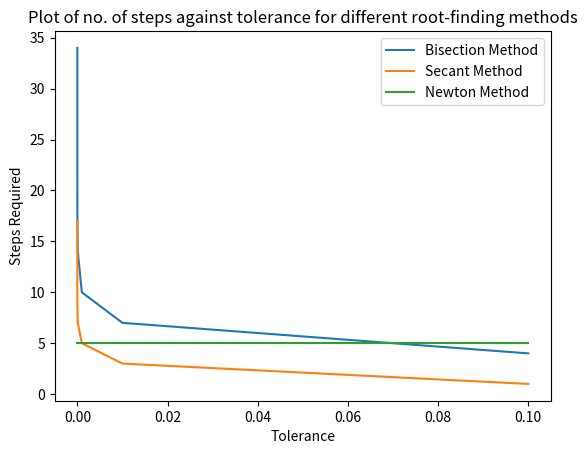

Recreate this plot in Python.
# -*- coding: utf-8 -*-
"""
Created on Thu Feb 28 13:07:45 2019

[redacted]
"""
#Import relevent methods from math module.
from matplotlib import pyplot as plt
from math import log, ceil, tan, atan, exp

#This is any arbitrary g(x), g'(x) for testing the functions. It can be deleted afterwards.
def g(x):
    return 3*x**2 + 12*x - 46

def g_prime(x):
    return 6*x + 12

"""Given a function f and three numbers: left, right, tol>0 (default 10^-6). Bisect
the interval [left, right] until a root of f is found to given tol."""
def bisect(f, left, right, tol = 10**-6):    
    #For interval bisection, the number of iterations required for a given tolerence is
    max_iterations = ceil((log(right-left) - log(tol))/log(2))
    
    #Iterate through as many as required to reach tolerence    
    for iterations in range(max_iterations):

        #midpoint of the interval
        midpoint = (left + right) / 2
        
        #Function values at endpoints and midpoint of interval
        f_left = f(left)
        f_right = f(right)    
        f_mid = f(midpoint)
        
        #If there is a sign change inbetween left and mid, the root lies between them
        #so bring the right hand side to mid to halve the interval.
        if f_left*f_mid <= 0:
            right = midpoint
            
        #If there is a sign change inbetween right and mid, the root lies between them
        #so bring the left hand side to mid to halve the interval.
        elif f_right*f_mid <= 0:
            left = midpoint
            
    #Return the value of the midpoint. The number of iterations required to reach tol is precisely max_iterations
    return (midpoint, max_iterations)
    
"""Use lambda functions to solve the following to reasonable tolerence"""
#Say for example we didn't know where the roots were located. How do we choose
#a sensible interval/know how many intervals we need to inspect in that case?
print("The roots of x^3 + 2x^2 - x - 1 are: ")
print(bisect(lambda x: x**3 + 2*x**2 - x - 1, -3, -2, 0.001))
print(bisect(lambda x: x**3 + 2*x**2 - x - 1, -1, 0, 0.001))
print(bisect(lambda x: x**3 + 2*x**2 - x - 1, 0, 1, 0.001))
print("") #newline

#To find the cube root of 7 we must find the root of f(x)=x^3-7. It's obviously
#positive and obviosuly less than 7 so
print("The cube root of 7 is ")
print(bisect(lambda x: x**3 - 7, 0, 7, 0.001))
print("") #newline

#Firstly rearrange to get the equation for x: x=tan(3-x^2). Plot it to find sensible
#intervals. Then,

"""These 2 are wrong. The root finding method is working fine but somehow, rearranging
the equations is producing the wrong roots. What is going on here? Am I being daft?
Please advise. (NB: I can't even check the answers using the other methods because it's
an issue with the equations not the algorithms themselves. I think)"""

print("The equation arctan(x) = 3-x^2 has solutions: ")
print(bisect(lambda x: tan(3-x**2), -2.5, -2, 0.0000001))
print(bisect(lambda x: tan(3-x**2), 1, 2, 0.0000001)) #We shouldh have x=-2.028, x=1,428
print("") #newline #It's finding roots, the equation is wrong

print("The equation log(x^4) = x^3-1 has solutions: ")
print(bisect(lambda x: exp(x**3-1)**0.25, -1, 0, 0.001))
print(bisect(lambda x: exp(x**3-1)**0.25, 1.1, 1.3, 0.001))
print("")

#print(bisect(lambda x: 1/x, -3, 2)) #default tol

"""Given a function f and estimate of the root of f x, true_val returns the error in x.
That is, the distance between the estimate x and the root itself."""
def true_val(f, x):
    return abs(0-f(x))

"""A root finding function based on the secant method. Takes a function f, two initial
guesses x1 & x2 and a tolerance (Default 10**-6)"""
def secant(f, x1, x2, tol=10**-6):  
    #Define a step counter and error term
    steps_counter = 0
    actual_error = true_val(f, x1)

    #While the error is larger than the required error
    while tol < actual_error:
        #Increment the counter
        steps_counter = steps_counter + 1
        
        #Calculate the next iterate
        xn = x1 - f(x1)*((x1-x2)/f(x1)-f(x2))
        
        #Re-index: set appropriate x_(n-1) and x_(n-2) terms
        x1, x2 = xn, x1
        
        #Calculate a new error
        actual_error = true_val(f, xn)

    #Return the root estimate and the number of steps required to reach it
    return (xn, steps_counter)

"""Solve the following using the secand method"""


"""An iterative function to implement Newton's method for approximating the root of a
function given the function f, its derivative df, an initial estimate of the root x0 
and a given tolerence to find the root accurate to (default 10**-6)."""
def newton(f, df, x0, tol=10**-6):
    #Begin counting iterations of the loop/number of times Newton's algorithm is implemented
    steps_counted = 0
    
    #Calculate the error between the root and the initial estimate
    actual_error = true_val(f, x0)
    
    #While the error is larger than the largest acceptable error (tol):
    while tol < actual_error:
        #Apply Newton's algorithm to find a successive approximation to the root
        x0 = x0 - f(x0)/df(x0)
        
        #Increment the step counter
        steps_counted = steps_counted + 1
        
        #Calculate the new actual_error, ready for the loop to either terminate or re-run
        actual_error = true_val(f, x0)
    
    #Return the value of the root, exact to tol. Along with the steps_counted variable
    return (x0, steps_counted)


"""Use Newton's method to solve the following"""
print("Solutions take the form: (root, no. of steps required)")

#h(x) = 4arctan(x) => dh/dx = 4/(x^2+1)
print(newton(lambda x: 4*atan(x), lambda x: 4/(x**2+1), 0, 0.05))
print(newton(lambda x: 4*atan(x), lambda x: 4/(x**2+1), 0.5, 0.05))

#Raises an overflow error: catch this - Inconsistency with fixed point thm
try:
    print(newton(lambda x: 4*atan(x), lambda x: 4/(x**2+1), 1.5, 0.05))
except OverflowError:
    print("Newton's method diverges/is unstable at the initial value x0 = 1.5. |h'(1.5)| > 1 and so this is inconsistent with the fixed point theorem.")

#Raises division by 0 error - Derivative vanishes at x0 = 0
try:
    print(newton(lambda x: x**2-2, lambda x: 2*x, 0, 0.05))
except ZeroDivisionError:
    print("The derivative of h vanishes at x0 = 0. This raises a ZeroDivisonError")

print("")#newline

"""Exercises for feedback"""

#We attempt to find the cube root of 1/2. Sensible initial values are 0 and 1.
print("Finding the root of f(x)=x^3-1/2 by the bisection, secant and Newton methods respectively gives: ")
print("Bisection: " + str(bisect(lambda x: x**3-0.5, 0, 1)[0]))
print("Secant: " + str(secant(lambda x: x**3-0.5, 0, 1)[0]))
print("Newton: " + str(newton(lambda x: x**3-0.5, lambda x: 3*x**2, 0.5)[0]))

#We now run the methods from tolerances 10^-1 to 10^-10
tolerance = 10**-1
steps_taken_bisection, steps_taken_secant, steps_taken_newton = [], [], []

while tolerance >= 10**-10: #Remember it should be >= 
    
    #Add the relevant numbers of steps to relevant tolerance lists.
    steps_taken_bisection.append(bisect(lambda x: x**3-0.5, 0, 1, tolerance)[1])
    steps_taken_secant.append(secant(lambda x: x**3-0.5, 0, 1, tolerance)[1])
    steps_taken_newton.append(newton(lambda x: x**3-0.5, lambda x: 3*x**2, 0.5)[1])

    #Decrement to next tolerance to test/
    tolerance = tolerance / 10

print("") #newline
print("The numbers of steps required to reach these roots for tolerances through 1/10 to 10^-10 is: ")
print("Bisection: " + str(steps_taken_bisection))
print("Secant: " + str(steps_taken_secant))
print("Newton: " + str(steps_taken_newton))

#Finally plot these values
tolerance_list = [10**-1, 10**-2, 10**-3, 10**-4, 10**-5, 10**-6, 10**-7, 10**-8, 10**-9, 10**-10]
plt.plot(tolerance_list, steps_taken_bisection, label="Bisection Method")
plt.plot(tolerance_list, steps_taken_secant, label="Secant Method")
plt.plot(tolerance_list, steps_taken_newton, label="Newton Method")

#Update some graphical properties of the plot
plt.title("Plot of no. of steps against tolerance for different root-finding methods")
plt.xlabel("Tolerance")
plt.ylabel("Steps Required")
plt.legend(loc='upper right', ncol=1)
plt.show()